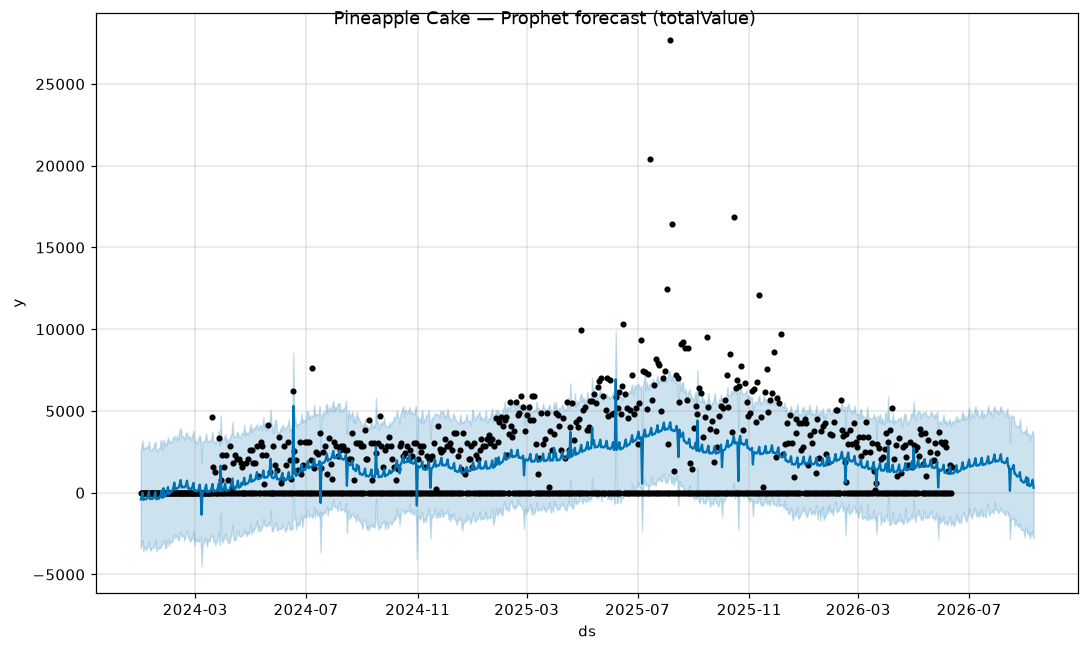

The file beside this chart, header and first rows:
ds, yhat, yhat_lower, yhat_upper
2024-01-01, -409, -3365, 2516
2024-01-02, -244.1, -3198, 2973
2024-01-03, 9.052, -2902, 3199
2024-01-04, -441.9, -3602, 2632
2024-01-05, -363.6, -3301, 2765
2024-01-06, -394.3, -3356, 2707
2024-01-07, -394.1, -3532, 2777
2024-01-08, -319.9, -3272, 2848
2024-01-09, -169.2, -3294, 2772
2024-01-10, 69.34, -3004, 3146
2024-01-11, -395.9, -3508, 2641
2024-01-12, -331.2, -3518, 2589
2024-01-13, -374, -3369, 2587
2024-01-14, -384.2, -3378, 2724
2024-01-15, -317.9, -3321, 2728
2024-01-16, -172.6, -3265, 3002
2024-01-17, 63.63, -2913, 3115
2024-01-18, -400.8, -3573, 2628
2024-01-19, -332, -3446, 2530
2024-01-20, -367.5, -3334, 2631
2024-01-21, -367.2, -3417, 2740
2024-01-22, -287.5, -3384, 2684
2024-01-23, -126, -3329, 3219
2024-01-24, 128.6, -3139, 3101
2024-01-25, -315.5, -3155, 2601
2024-01-26, 278.9, -2998, 3227
2024-01-27, -238, -2880, 2953
2024-01-28, -214.9, -3393, 3076
2024-01-29, -112.8, -3355, 2859
2024-01-30, 70.12, -2964, 3160
2024-01-31, 344.8, -2855, 3388
2024-02-01, -81.5, -3219, 3058
2024-02-02, 24.35, -2994, 3189
2024-02-03, 23.72, -3041, 3093
2024-02-04, 55.79, -2981, 3060
2024-02-05, 163.2, -2971, 3315
2024-02-06, 347.7, -2621, 3383
2024-02-07, 619.8, -2548, 3473
2024-02-08, 187.2, -2795, 3253
2024-02-09, 282.7, -2616, 3297
2024-02-10, 268.1, -2623, 3511
2024-02-11, 282.8, -2883, 3203
2024-02-12, 369.7, -2909, 3491
2024-02-13, 530.9, -2500, 3894
2024-02-14, 777.7, -2384, 3920
2024-02-15, 317.9, -2681, 3444
2024-02-16, 385.2, -2595, 3467
2024-02-17, 341.7, -2694, 3435
2024-02-18, 327.5, -2923, 3250
2024-02-19, 386.1, -2738, 3486
2024-02-20, 520.2, -2354, 3670
2024-02-21, 741.3, -2356, 3674
2024-02-22, 257.9, -2740, 3342
2024-02-23, 304.1, -2785, 3368
2024-02-24, 242.2, -2984, 3475
2024-02-25, 212.6, -2939, 3248
2024-02-26, 259.1, -2735, 3295
2024-02-27, 384.2, -2817, 3560
2024-02-28, 599.8, -2378, 3776
2024-02-29, 114.1, -3222, 3268
... 924 more rows
